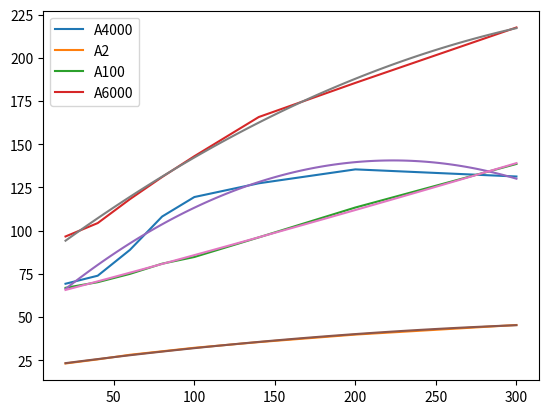

Recreate this plot in Python.
import numpy as np
import matplotlib.pyplot as plt
from numpy.polynomial import Polynomial as P

power = np.array([69.19915148538834, 73.85515574887992, 88.80004531127683, 108.11312535830946, 119.39331300253284, 127.34891247103539, 135.39999663238834, 131.27172270949356]) #140.00 max
powerA2 = np.array([23.05022378506336, 25.420059552541744, 28.08803248747237, 30.104399796987355, 32.131874884957405, 35.413288082101026, 39.78031785493163, 45.3196376486497]) #60.00 max
powerA100 = np.array([66.84023795399116, 70.10372223432057, 74.90626433401941, 80.8033836370964, 84.68810099633825, 96.03202304502588, 113.3332478303856, 138.53872289602504]) #250
powerA6000 = np.array([96.56324244103033, 104.31696574410243, 118.16806945830271, 130.98906294037735, 143.01341202279326, 165.70648926966473, 185.47145238651296, 217.5334262628919]) #300
mu = [20,40,60,80,100,140,200,300]


plt.plot(mu, power, label="A4000")
plt.plot(mu, powerA2, label="A2")
plt.plot(mu, powerA100, label="A100")
plt.plot(mu, powerA6000, label="A6000")

p = P.fit(mu, power, 2)
print(p)
fx, fy = p.linspace(100)
plt.plot(fx, fy)

p = P.fit(mu, powerA2, 2)
print(p)
fx, fy = p.linspace(100)
plt.plot(fx, fy)

p = P.fit(mu, powerA100, 2)
print(p)
fx, fy = p.linspace(100)
plt.plot(fx, fy)

p = P.fit(mu, powerA6000, 2)
print(p)
fx, fy = p.linspace(100)
plt.plot(fx, fy)
plt.legend()
plt.show()
plt.cla()

# plt.plot(mu, power/140, label="A4000")
# plt.plot(mu, powerA2/60, label="A2")
# plt.plot(mu, powerA100/250, label="A100")
# plt.plot(mu, powerA6000/300, label="A6000")
# plt.legend()
# plt.show()
